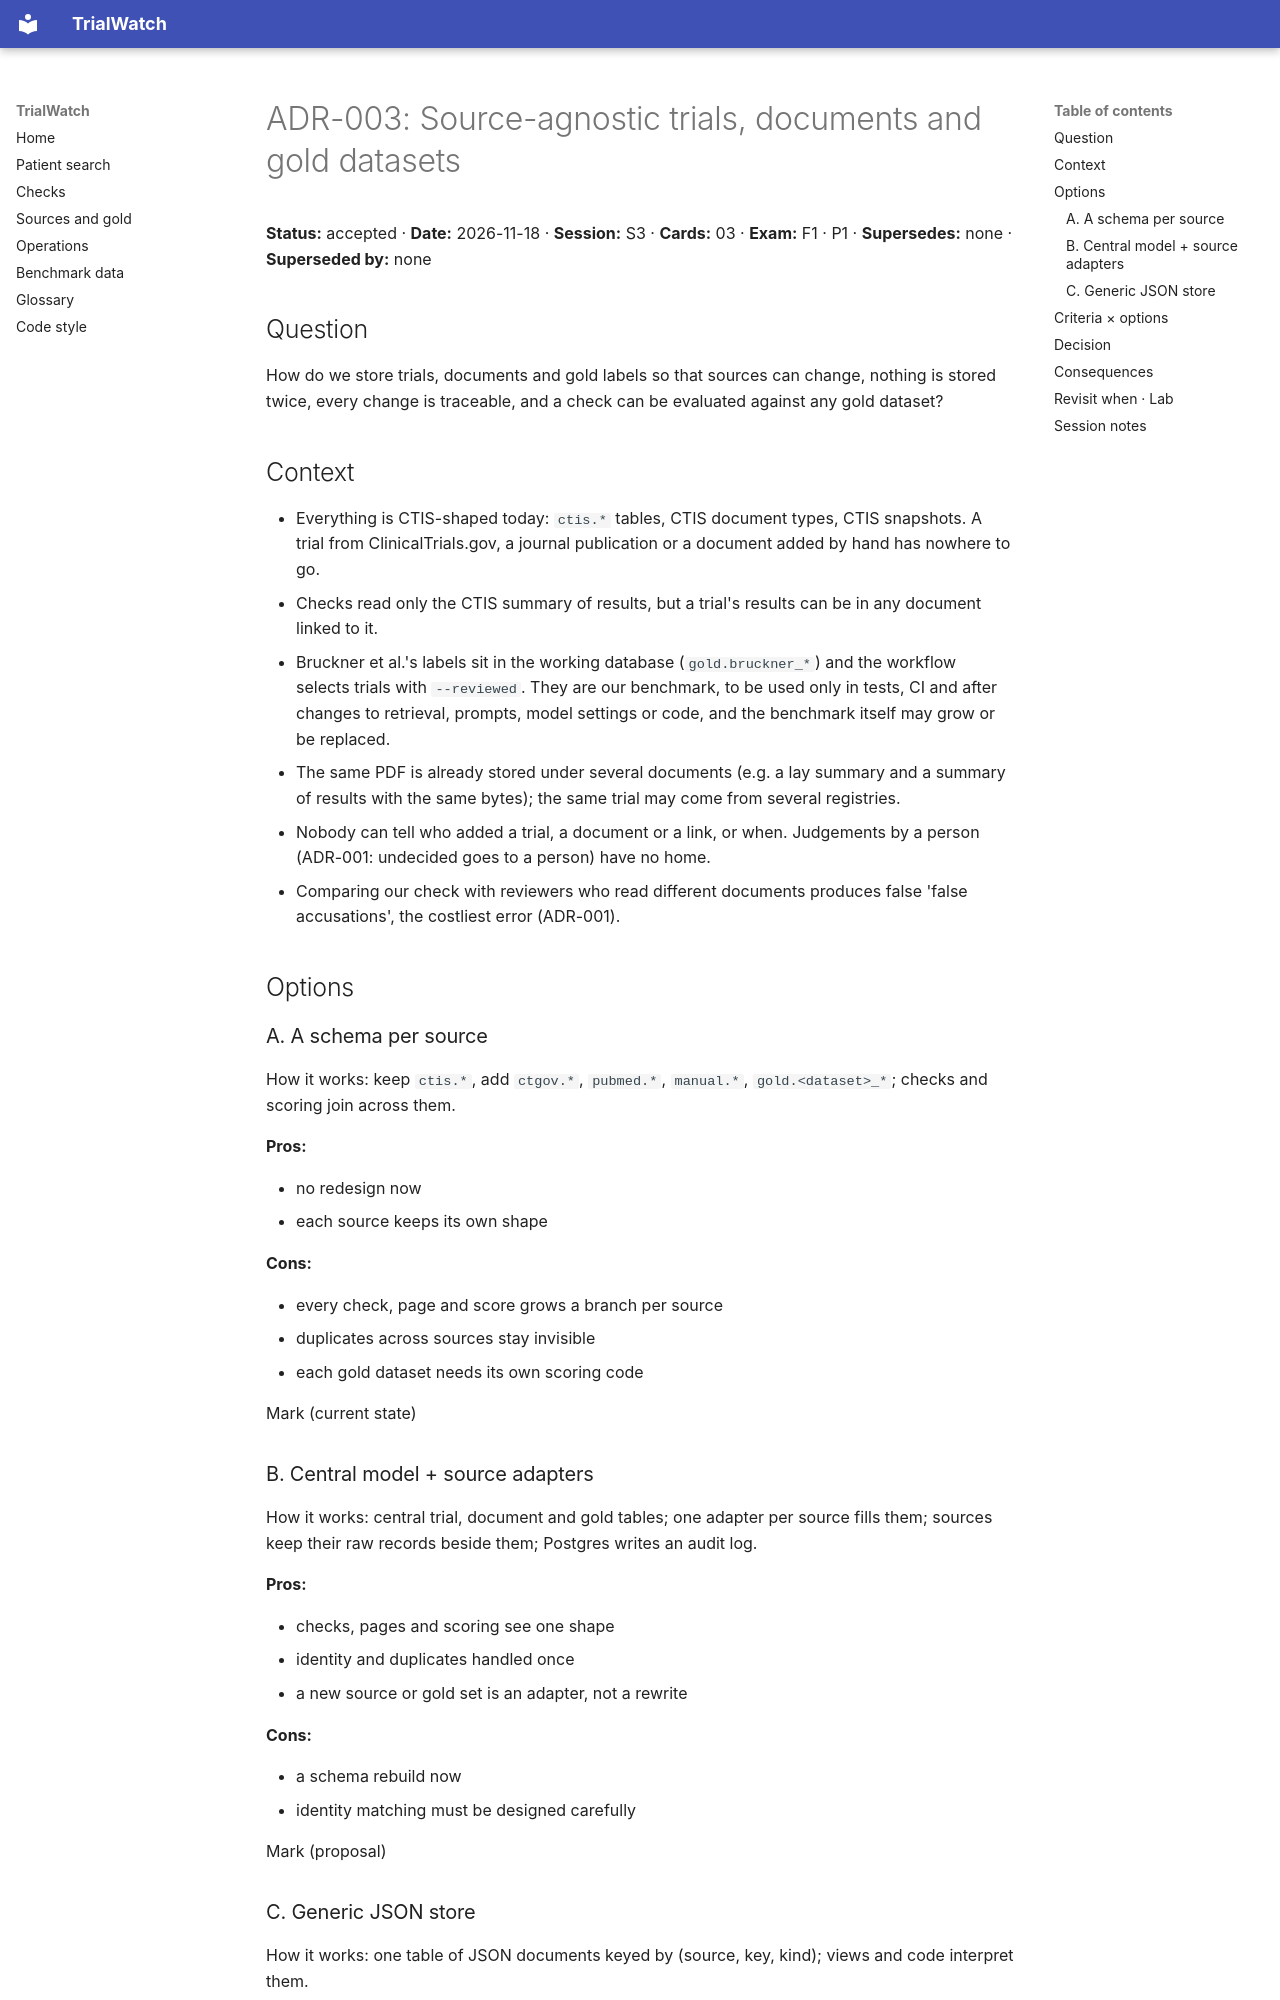

repository: shmarlya/trialwatch · page: adr/ADR-003-sources-and-gold-datasets/index.html · generator: mkdocs

# ADR-003: Source-agnostic trials, documents and gold datasets

**Status:** accepted · **Date:** 2026-11-18 · **Session:** S3 · **Cards:** 03 · **Exam:** F1 · P1 · **Supersedes:** none · **Superseded by:** none

## Question

How do we store trials, documents and gold labels so that sources can change, nothing is stored twice, every change is traceable, and a check can be evaluated against any gold dataset?

## Context

- Everything is CTIS-shaped today: `ctis.*` tables, CTIS document types, CTIS snapshots. A trial from ClinicalTrials.gov, a journal publication or a document added by hand has nowhere to go.
- Checks read only the CTIS summary of results, but a trial's results can be in any document linked to it.
- Bruckner et al.'s labels sit in the working database (`gold.bruckner_*`) and the workflow selects trials with `--reviewed`. They are our benchmark, to be used only in tests, CI and after changes to retrieval, prompts, model settings or code, and the benchmark itself may grow or be replaced.
- The same PDF is already stored under several documents (e.g. a lay summary and a summary of results with the same bytes); the same trial may come from several registries.
- Nobody can tell who added a trial, a document or a link, or when. Judgements by a person (ADR-001: undecided goes to a person) have no home.
- Comparing our check with reviewers who read different documents produces false 'false accusations', the costliest error (ADR-001).

## Options

### A. A schema per source

How it works: keep `ctis.*`, add `ctgov.*`, `pubmed.*`, `manual.*`, `gold.<dataset>_*`; checks and scoring join across them.

**Pros:**

- no redesign now
- each source keeps its own shape

**Cons:**

- every check, page and score grows a branch per source
- duplicates across sources stay invisible
- each gold dataset needs its own scoring code

Mark (current state)

### B. Central model + source adapters

How it works: central trial, document and gold tables; one adapter per source fills them; sources keep their raw records beside them; Postgres writes an audit log.

**Pros:**

- checks, pages and scoring see one shape
- identity and duplicates handled once
- a new source or gold set is an adapter, not a rewrite

**Cons:**

- a schema rebuild now
- identity matching must be designed carefully

Mark (proposal)

### C. Generic JSON store

How it works: one table of JSON documents keyed by (source, key, kind); views and code interpret them.

**Pros:**

- any source fits without migrations
- quick to start

**Cons:**

- no constraints: duplicates and broken links are allowed
- queries and checks parse JSON everywhere
- the audit and versioning rules live only in code
